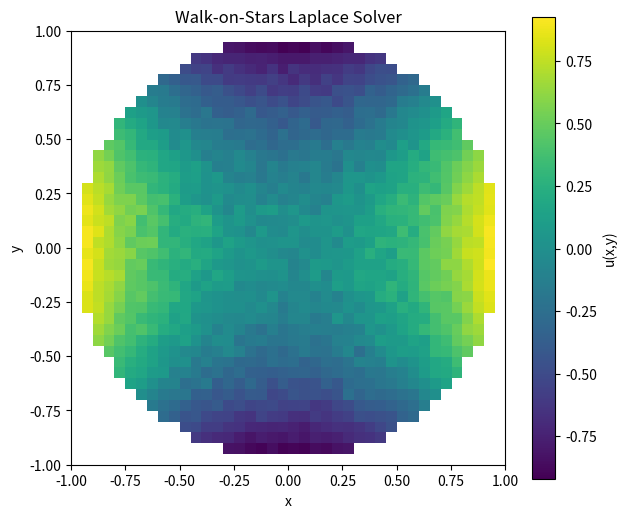

This chart was generated by the following Python code:
import argparse
import numpy as np
import matplotlib.pyplot as plt


# =========================================================
# Signed Distance Function (unit circle)
# =========================================================

def sdf_circle(p):
    return 1.0 - np.linalg.norm(p)


# =========================================================
# Boundary condition
# =========================================================

def boundary_value(p):
    x, y = p
    return x**2 - y**2


# =========================================================
# Uniform direction sampling on unit circle
# =========================================================

def sample_direction():
    theta = 2.0 * np.pi * np.random.rand()
    return np.array([
        np.cos(theta),
        np.sin(theta)
    ])


# =========================================================
# Single walk
# =========================================================

def walk_on_stars(
    x0,
    eps=1e-4,
    max_steps=1000
):
    x = np.array(x0, dtype=np.float64)

    for _ in range(max_steps):

        # distance to boundary
        r = sdf_circle(x)

        # close enough to boundary
        if r < eps:
            x_boundary = x / np.linalg.norm(x)
            return boundary_value(x_boundary)

        # random direction
        w = sample_direction()

        # WoS step
        x = x + r * w

    return 0.0


# =========================================================
# Monte Carlo estimator
# =========================================================

def solve_point(
    x0,
    n_walks=10000
):
    vals = [walk_on_stars(x0) for _ in range(n_walks)]
    return np.mean(vals)


# =========================================================
# Solve on grid
# =========================================================

def solve_grid(
    resolution=80,
    n_walks=2000
):

    xs = np.linspace(-1, 1, resolution)
    ys = np.linspace(-1, 1, resolution)

    U = np.full((resolution, resolution), np.nan)

    for i, x in enumerate(xs):
        for j, y in enumerate(ys):

            p = np.array([x, y])

            if np.linalg.norm(p) < 1.0:
                U[j, i] = solve_point(p, n_walks)

    return xs, ys, U


# =========================================================
# Main
# =========================================================

if __name__ == "__main__":

    parser = argparse.ArgumentParser(description="Walk-on-Stars Laplace solver demo")
    parser.add_argument("--resolution", type=int, default=40, help="Grid resolution")
    parser.add_argument("--walks", type=int, default=200, help="Random walks per grid point")
    parser.add_argument("--save", type=str, default="", help="Optional output image path")
    parser.add_argument("--no-show", action="store_true", help="Skip interactive plot display")
    args = parser.parse_args()

    xs, ys, U = solve_grid(
        resolution=args.resolution,
        n_walks=args.walks
    )

    plt.figure(figsize=(7, 6))

    plt.imshow(
        U,
        extent=[-1, 1, -1, 1],
        origin='lower'
    )

    plt.colorbar(label='u(x,y)')
    plt.title('Walk-on-Stars Laplace Solver')

    plt.xlabel('x')
    plt.ylabel('y')

    if args.save:
        plt.savefig(args.save, dpi=150, bbox_inches='tight')

    if not args.no_show:
        plt.show()
